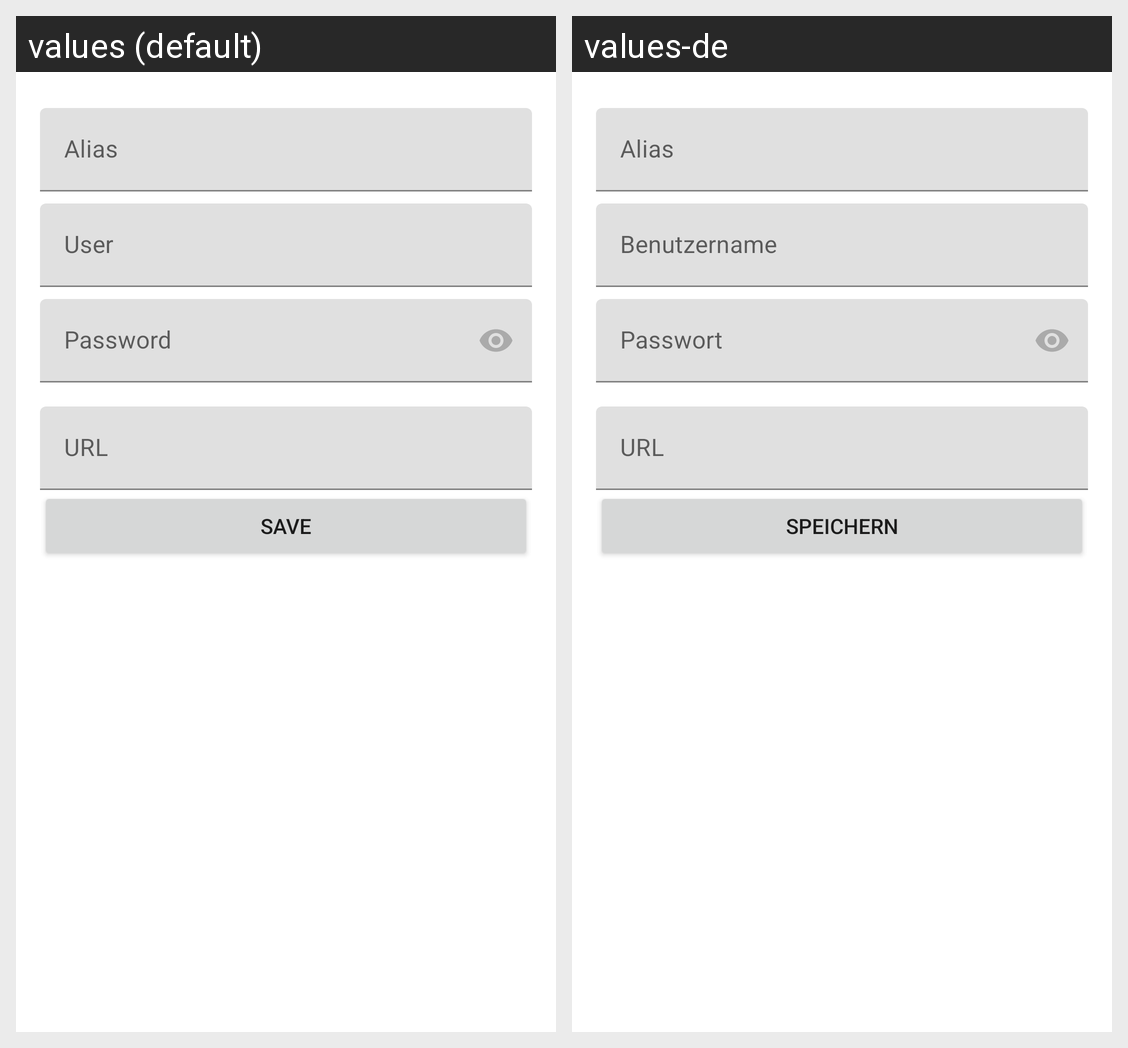

Translations of the strings shown on this Android screen, per locale in the grid:
Android screen res/layout/core_user_login_activity.xml rendered under 2 locales, left to right: values (default), values-de. Device: Nexus 5 (rendered at 1080×1920; each locale shown at half size, 540×960, under a caption strip naming it); theme AppTheme.NoActionBar.
Strings drawn on this screen, with the default value and each locale's value (text and hints the layout hard-codes, and strings that could not be matched under every locale, appear in the picture but are not listed):

account_alias
  values: Alias
  values-de: Alias

account_user
  values: User
  values-de: Benutzername

account_password
  values: Password
  values-de: Passwort

account_url
  values: URL
  values-de: URL

account_save
  values: Save
  values-de: Speichern
